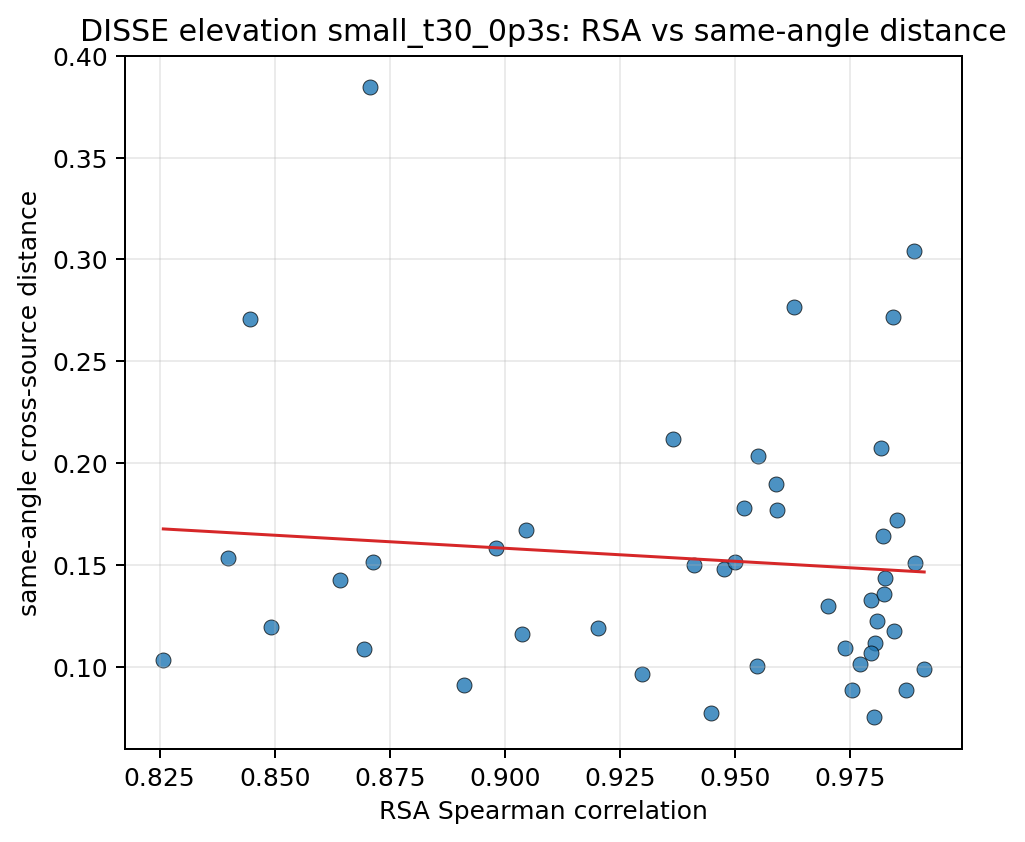

The data file committed next to this chart (first rows):
source_a, source_b, same_angle_mean, different_angle_mean, separation, pair_key, rsa_spearman
10037, 10203, 0.1298, 0.4283, 0.2985, 10037__10203, 0.9702
10037, 103289, 0.1644, 0.4345, 0.27, 10037__103289, 0.9821
10037, 103846, 0.09906, 0.39, 0.2909, 10037__103846, 0.9911
10037, 104403, 0.1517, 0.3834, 0.2317, 10037__104403, 0.8714
10037, 104937, 0.167, 0.4202, 0.2532, 10037__104937, 0.9045
10037, 105490, 0.1438, 0.467, 0.3233, 10037__105490, 0.9825
10037, 106039, 0.1226, 0.41, 0.2874, 10037__106039, 0.9808
10037, 106612, 0.1015, 0.3635, 0.262, 10037__106612, 0.9772
10037, 107280, 0.1327, 0.419, 0.2863, 10037__107280, 0.9795
10203, 103289, 0.2718, 0.5416, 0.2698, 10203__103289, 0.9842
10203, 103846, 0.1091, 0.3997, 0.2906, 10203__103846, 0.9738
10203, 104403, 0.1035, 0.3431, 0.2396, 10203__104403, 0.8258
10203, 104937, 0.1194, 0.3784, 0.259, 10203__104937, 0.8493
10203, 105490, 0.08855, 0.4182, 0.3296, 10203__105490, 0.9871
10203, 106039, 0.07715, 0.3762, 0.299, 10203__106039, 0.9448
10203, 106612, 0.1481, 0.4159, 0.2678, 10203__106612, 0.9476
10203, 107280, 0.1499, 0.4434, 0.2935, 10203__107280, 0.9411
103289, 103846, 0.2075, 0.4662, 0.2587, 103289__103846, 0.9817
103289, 104403, 0.2706, 0.4877, 0.2171, 103289__104403, 0.8447
103289, 104937, 0.3846, 0.6151, 0.2305, 103289__104937, 0.8708
103289, 105490, 0.304, 0.5939, 0.29, 103289__105490, 0.9889
103289, 106039, 0.2767, 0.5369, 0.2603, 103289__106039, 0.9628
103289, 106612, 0.1896, 0.4292, 0.2396, 103289__106612, 0.9588
103289, 107280, 0.1769, 0.4371, 0.2602, 103289__107280, 0.9591
103846, 104403, 0.109, 0.3356, 0.2266, 103846__104403, 0.8693
103846, 104937, 0.1162, 0.3624, 0.2462, 103846__104937, 0.9038
103846, 105490, 0.1356, 0.4408, 0.3052, 103846__105490, 0.9824
103846, 106039, 0.07541, 0.3603, 0.2849, 103846__106039, 0.9801
103846, 106612, 0.08882, 0.3455, 0.2567, 103846__106612, 0.9754
103846, 107280, 0.1115, 0.3875, 0.276, 103846__107280, 0.9804
104403, 104937, 0.107, 0.3425, 0.2355, 104403__104937, 0.9796
104403, 105490, 0.1536, 0.4096, 0.256, 104403__105490, 0.8398
104403, 106039, 0.09102, 0.3323, 0.2413, 104403__106039, 0.891
104403, 106612, 0.1189, 0.345, 0.226, 104403__106612, 0.9203
104403, 107280, 0.1582, 0.3981, 0.2399, 104403__107280, 0.898
104937, 105490, 0.1425, 0.4191, 0.2766, 104937__105490, 0.8641
104937, 106039, 0.09643, 0.3563, 0.2599, 104937__106039, 0.9297
104937, 106612, 0.1515, 0.3923, 0.2409, 104937__106612, 0.95
104937, 107280, 0.2118, 0.4653, 0.2535, 104937__107280, 0.9364
105490, 106039, 0.1006, 0.4144, 0.3138, 105490__106039, 0.9548
105490, 106612, 0.2035, 0.4834, 0.2799, 105490__106612, 0.9549
105490, 107280, 0.1778, 0.4894, 0.3116, 105490__107280, 0.9519
106039, 106612, 0.1177, 0.3791, 0.2614, 106039__106612, 0.9845
106039, 107280, 0.1512, 0.4345, 0.2833, 106039__107280, 0.9891
106612, 107280, 0.172, 0.4296, 0.2576, 106612__107280, 0.9851
